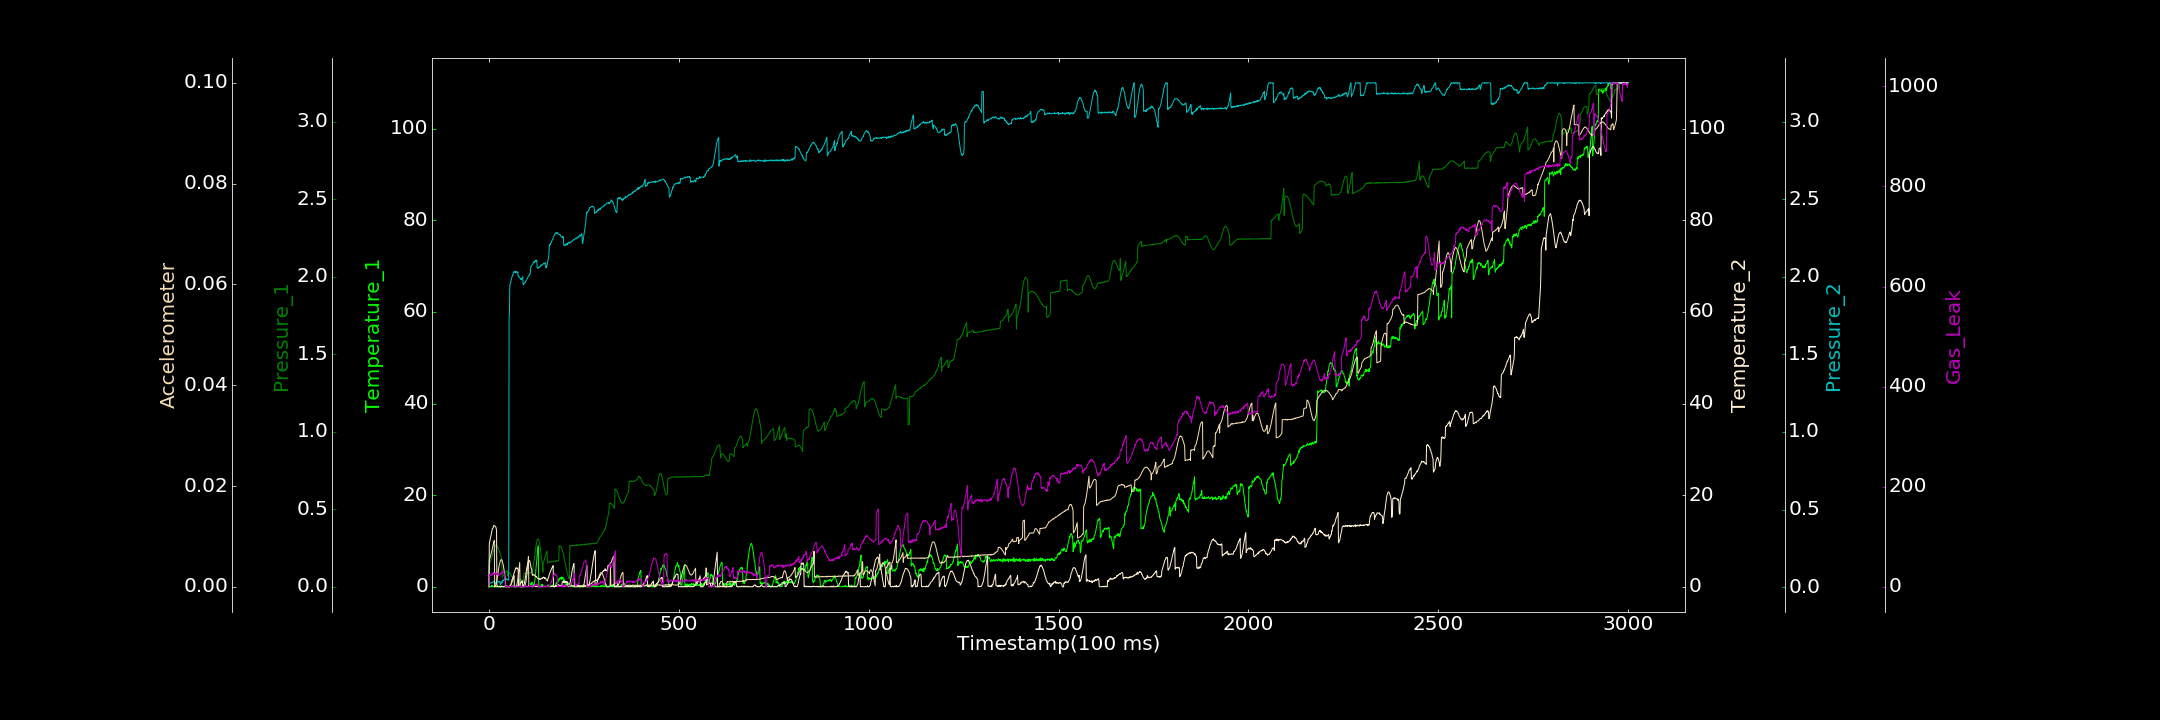

The file beside this chart, header and first rows:
0.000000000, 0.000000000, 0.000000000, 0.038516563, 0.001859970, 0.000000000, 1.391306639
1, 0.4394, 0.1509, 9.475, 0.02741, 0.0053, 24.81
2, 0.1734, 0.1562, 9.869, 0.02496, 0.005526, 23.56
3, 0.000000000, 0.1564, 10.27, 0.02431, 0.005786, 22.92
4, 0.000000000, 0.1652, 10.74, 0.02793, 0.006067, 24.46
5, 0.1008, 0.1713, 11.09, 0.02812, 0.00631, 23.15
6, 0.000000000, 0.1801, 11.56, 0.02668, 0.006581, 24
7, 0.2573, 0.1883, 11.88, 0.02745, 0.006976, 23.07
8, 0.000000000, 0.1965, 12.22, 0.03027, 0.007269, 24.17
9, 0.2665, 0.2082, 12.67, 0.02908, 0.007625, 27.07
10, 0.04432, 0.2159, 12.78, 0.03248, 0.007905, 26.55
11, 0.000000000, 0.2241, 12.85, 0.03298, 0.008277, 25.48
12, 0.000000000, 0.2349, 13.25, 0.03744, 0.008648, 29.07
13, 0.000000000, 0.2406, 13.41, 0.03727, 0.008873, 24.95
14, 0.2295, 0.2481, 13.36, 0.03357, 0.009188, 26.92
15, 0.000000000, 0.2545, 13.32, 0.03938, 0.000000000, 25.04
16, 0.2256, 0.2605, 13.26, 0.02101, 0.00002746, 26.64
17, 0.000000000, 0.2663, 13.13, 0.02316, 0.00004121, 27.43
18, 0.000000000, 0.2677, 13.06, 0.02564, 0.0002807, 25.67
19, 0.000000000, 0.2684, 12.78, 0.0285, 0.0005897, 24.6
20, 0.004492, 0.2676, 12.25, 0.02815, 0.001018, 26.51
21, 0.000000000, 0.2653, 0.000000000, 0.02972, 0.001429, 25.91
22, 0.000000000, 0.2623, 0.02328, 0.02986, 0.00187, 26.9
23, 0.2445, 0.2583, 0.05779, 0.03726, 0.002383, 24.58
24, 0.08767, 0.2531, 0.002366, 0.03553, 0.002816, 23.69
25, 0.000000000, 0.2453, 0.02196, 0.03609, 0.003345, 21.35
26, 0.000000000, 0.24, 0.04003, 0.03285, 0.003776, 24.86
27, 0.000000000, 0.2327, 0.000000000, 0.03442, 0.004269, 24.48
28, 0.2199, 0.2246, 0.000000000, 0.03678, 0.004557, 24.95
29, 0.000000000, 0.2192, 0.000000000, 0.03262, 0.004922, 23.61
30, 0.000000000, 0.2076, 0.1222, 0.01624, 0.005137, 25.97
31, 0.02761, 0.2007, 0.000000000, 0.01881, 0.005297, 26.37
32, 0.000000000, 0.193, 0.05726, 0.025, 0.005408, 28.4
33, 0.000000000, 0.1862, 0.000000000, 0.03422, 0.005356, 26.33
34, 0.2348, 0.1793, 0.07161, 0.02603, 0.00528, 26.56
35, 0.0479, 0.06186, 0.04143, 0.03254, 0.005098, 29.95
36, 0.000000000, 0.06776, 0.03, 0.04262, 0.004792, 30.96
37, 0.1276, 0.07007, 0.1056, 0.04359, 0.004549, 29.65
38, 0.000000000, 0.07203, 0.000000000, 0.04135, 0.0042, 30.05
39, 0.000000000, 0.07421, 0.000000000, 0.0472, 0.0037, 30.88
40, 0.000000000, 0.07749, 0.000000000, 0.05219, 0.003268, 25.56
41, 0.000000000, 0.08057, 0.07555, 0.05291, 0.002759, 23.79
42, 0.000000000, 0.08562, 0.1714, 0.0578, 0.002199, 23.7
43, 0.000000000, 0.08991, 0.1721, 0.04992, 0.001762, 0.000000000
44, 0.000000000, 0.09262, 0.05425, 0.05208, 0.000006044, 0.000000000
45, 0.000000000, 0.09667, 0.09497, 0.05071, 0.00001536, 1.417
46, 0.2264, 0.09978, 0.000000000, 0.04891, 0.000000000, 0.7696
47, 0.000000000, 0.09971, 0.000000000, 0.05351, 0.000001206, 0.7143
48, 0.2163, 0.1028, 0.000000000, 0.04811, 0.000000000, 0.05045
49, 0.07566, 0.1034, 0.02159, 0.04901, 0.000000000, 2.135
50, 0.1663, 0.07039, 0.07052, 0.04974, 0.00004776, 0.000000000
51, 0.000000000, 0.09085, 0.1067, 0.0448, 0.000000000, 0.000000000
52, 0.000000000, 0.0916, 0.009699, 0.04455, 0.0000269, 0.4168
53, 0.02204, 0.0923, 0.000000000, 1.715, 0.000000000, 0.000000000
54, 0.208, 0.08857, 0.02969, 1.779, 0.000000000, 1.556
55, 0.08993, 0.08849, 0.1951, 1.95, 0.00004699, 1.023
56, 0.000000000, 0.08474, 0.06106, 1.953, 0.0001596, 0.000000000
57, 0.000000000, 0.08144, 0.3274, 1.96, 0.000244, 0.5585
58, 0.000000000, 0.07496, 0.551, 1.973, 0.00041, 0.5492
59, 0.000000000, 0.07168, 0.961, 1.985, 0.0005561, 0.9511
60, 0.06191, 0.06927, 1.344, 1.994, 0.00075, 0.8111
... 2,939 more rows
